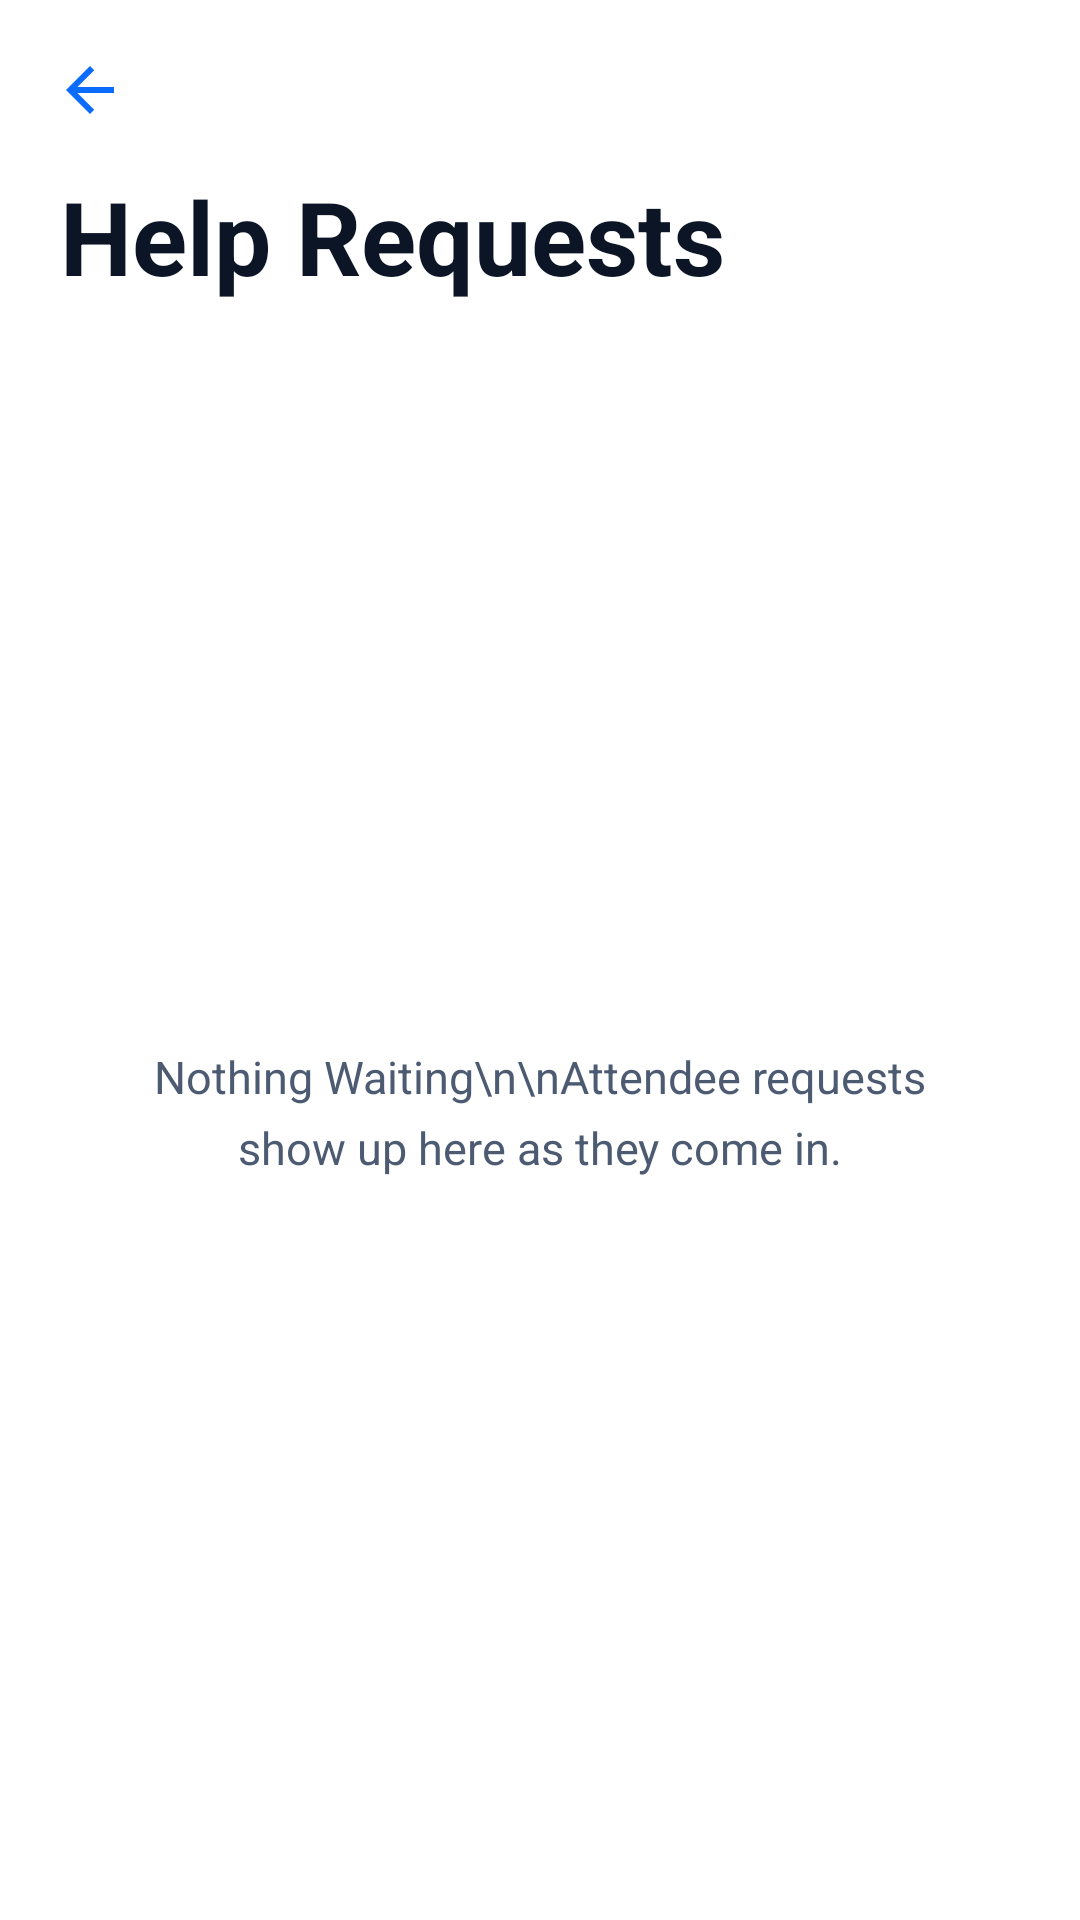

Here is an Android app screen rendered from its layout file. Give the layout XML and the strings, colors and styles it references.
<!-- AndroidManifest.xml: application theme Theme.FirstLink -->
<!-- res/layout/staff_view_help.xml -->
<?xml version="1.0" encoding="utf-8"?>
<androidx.constraintlayout.widget.ConstraintLayout
    xmlns:android="http://schemas.android.com/apk/res/android"
    xmlns:app="http://schemas.android.com/apk/res-auto"
    android:id="@+id/staff_view_help"
    android:fitsSystemWindows="true"
    android:layout_width="match_parent"
    android:layout_height="match_parent"
    android:background="@drawable/bg_page_glass">

    
    <ImageButton
        android:id="@+id/back_button"
        android:layout_width="44dp"
        android:layout_height="44dp"
        android:layout_marginStart="8dp"
        android:layout_marginTop="8dp"
        android:background="?attr/selectableItemBackgroundBorderless"
        android:contentDescription="Back"
        android:padding="10dp"
        android:scaleType="fitCenter"
        android:src="@drawable/ic_back"
        android:tint="@color/brand_primary"
        app:layout_constraintStart_toStartOf="parent"
        app:layout_constraintTop_toTopOf="parent" />

    
    <TextView
        android:id="@+id/help_title"
        android:layout_width="0dp"
        android:layout_height="wrap_content"
        android:layout_marginStart="20dp"
        android:layout_marginTop="4dp"
        android:layout_marginEnd="20dp"
        android:layout_marginBottom="8dp"
        android:text="Help Requests"
        android:textColor="@color/text_primary"
        android:textSize="34sp"
        android:textStyle="bold"
        app:layout_constraintEnd_toEndOf="parent"
        app:layout_constraintStart_toStartOf="parent"
        app:layout_constraintTop_toBottomOf="@id/back_button" />

    
    <TextView
        android:id="@+id/help_empty_state"
        android:layout_width="0dp"
        android:layout_height="wrap_content"
        android:layout_marginStart="40dp"
        android:layout_marginEnd="40dp"
        android:drawableTop="@drawable/ic_sf_tray"
        android:drawablePadding="12dp"
        android:drawableTint="@color/text_hint"
        android:gravity="center"
        android:lineSpacingMultiplier="1.3"
        android:text="Nothing Waiting\n\nAttendee requests show up here as they come in."
        android:textColor="@color/text_secondary"
        android:textSize="15sp"
        app:layout_constraintBottom_toBottomOf="parent"
        app:layout_constraintEnd_toEndOf="parent"
        app:layout_constraintStart_toStartOf="parent"
        app:layout_constraintTop_toBottomOf="@id/help_title" />

    
    <androidx.recyclerview.widget.RecyclerView
        android:id="@+id/help_recycler_view"
        android:layout_width="0dp"
        android:layout_height="0dp"
        android:clipToPadding="false"
        android:paddingBottom="40dp"
        app:layout_constraintBottom_toBottomOf="parent"
        app:layout_constraintEnd_toEndOf="parent"
        app:layout_constraintStart_toStartOf="parent"
        app:layout_constraintTop_toBottomOf="@id/help_title" />

</androidx.constraintlayout.widget.ConstraintLayout>
<!-- resources referenced by this layout -->
<resources>
  <color name="brand_primary">#0A6CFC</color>
  <color name="text_hint">#5F6E84</color>
  <color name="text_primary">#0B1526</color>
  <color name="text_secondary">#4C5B72</color>
  <!-- drawable ic_back (drawable) -->
  <vector xmlns:android="http://schemas.android.com/apk/res/android"
      android:width="24dp"
      android:height="24dp"
      android:viewportWidth="24"
      android:viewportHeight="24"
      android:tint="#111827">
      <path
          android:fillColor="#FFFFFF"
          android:pathData="M20,11H7.83l5.59,-5.59L12,4l-8,8 8,8 1.41,-1.41L7.83,13H20v-2z" />
  </vector>
  <style name="Theme.FirstLink" parent="Base.Theme.FirstLink" />
  <color name="white">#FFFFFFFF</color>
  <color name="brand_primary_container">#240A6CFC</color>
  <color name="brand_on_primary_container">#0B47B0</color>
  <color name="danger">#D70015</color>
  <color name="surface">#EFF4FF</color>
  <color name="border_light">#26355C8C</color>
  <color name="page_top">#EFF4FF</color>
  <color name="page_bottom">#E7EFFC</color>
  <style name="ShapeAppearance.FirstLink.Small" parent="ShapeAppearance.Material3.SmallComponent">
          <item name="cornerSize">18dp</item>
      </style>
  <style name="ShapeAppearance.FirstLink.Medium" parent="ShapeAppearance.Material3.MediumComponent">
          <item name="cornerSize">24dp</item>
      </style>
  <style name="ShapeAppearance.FirstLink.Large" parent="ShapeAppearance.Material3.LargeComponent">
          <item name="cornerSize">30dp</item>
      </style>
  <style name="WindowAnimation.FirstLink" parent="@android:style/Animation.Activity">
          <item name="android:activityOpenEnterAnimation">@anim/activity_open_enter</item>
          <item name="android:activityOpenExitAnimation">@anim/activity_open_exit</item>
          <item name="android:activityCloseEnterAnimation">@anim/activity_close_enter</item>
          <item name="android:activityCloseExitAnimation">@anim/activity_close_exit</item>
      </style>
  <style name="Widget.FirstLink.Button" parent="Widget.Material3.Button">
          <item name="android:stateListAnimator">@animator/button_press_feedback</item>
          <item name="android:textAllCaps">false</item>
          <item name="android:letterSpacing">0</item>
          <item name="shapeAppearanceOverlay">@style/ShapeAppearance.FirstLink.Pill</item>
          <item name="strokeWidth">0dp</item>
      </style>
  <color name="brand_glow">#0A6CFC</color>
  <color name="dialog_glass_surface">#F0F7FAFF</color>
  <color name="text_body">#33425A</color>
  <style name="Widget.FirstLink.Button.Dialog.Positive">
          <item name="backgroundTint">@color/brand_primary</item>
          <item name="android:textColor">@color/white</item>
          <item name="android:elevation">4dp</item>
          <item name="elevation">4dp</item>
          <item name="android:outlineSpotShadowColor" tools:targetApi="p">@color/brand_glow</item>
          <item name="android:outlineAmbientShadowColor" tools:targetApi="p">@color/brand_glow</item>
      </style>
  <style name="Widget.FirstLink.Button.Dialog.Negative">
          <item name="backgroundTint">@color/glass_fill</item>
          <item name="android:textColor">@color/text_body</item>
          <item name="strokeWidth">1dp</item>
          <item name="strokeColor">@color/glass_border_strong</item>
          <item name="android:elevation">0dp</item>
          <item name="elevation">0dp</item>
          <item name="rippleColor">@color/glass_ripple</item>
      </style>
  <style name="ShapeAppearance.FirstLink.Pill" parent="">
          <item name="cornerFamily">rounded</item>
          <item name="cornerSize">50%</item>
      </style>
  <color name="glass_fill">#A6FFFFFF</color>
  <color name="glass_border_strong">#59839FC4</color>
  <color name="glass_ripple">#3D0A6CFC</color>
</resources>
